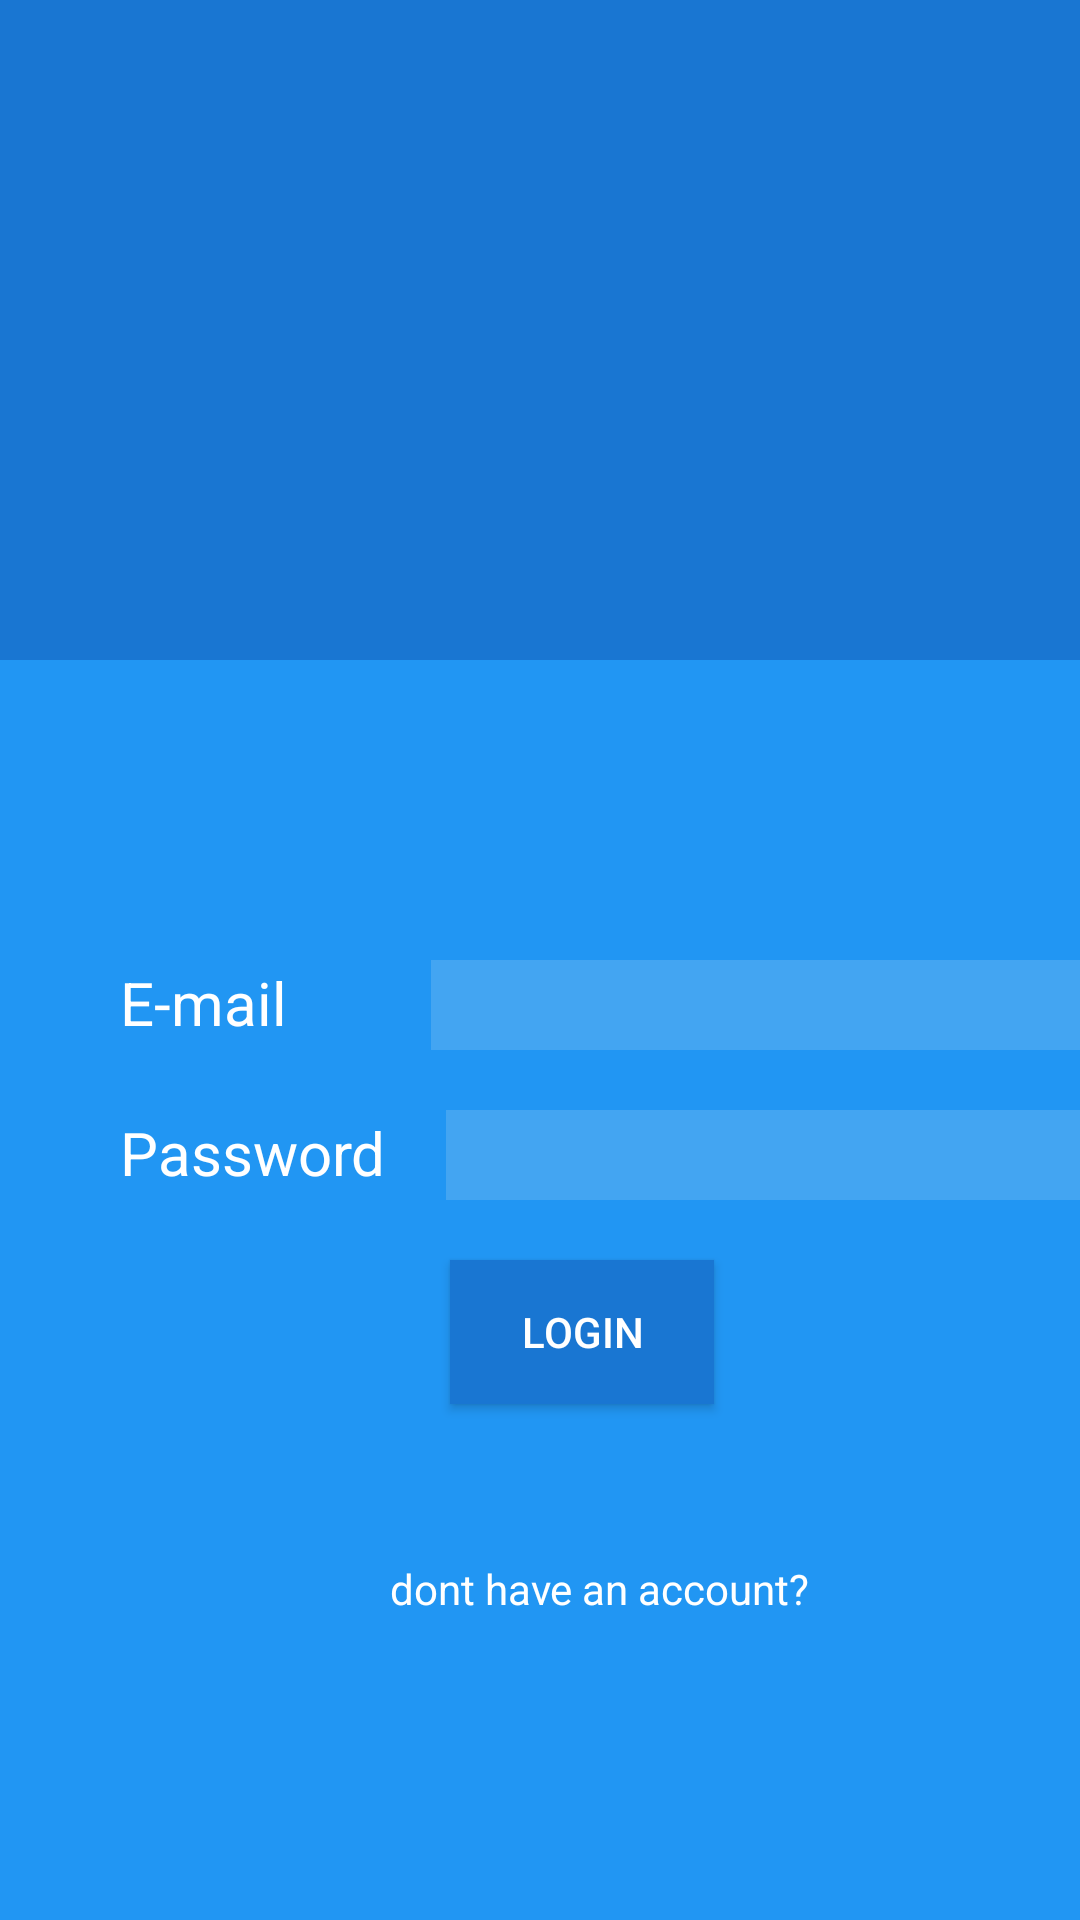

This screen was rendered from an Android layout file. Write that file and the resources it references.
<!-- AndroidManifest.xml: application theme AppTheme -->
<!-- res/layout/activity_main.xml -->
<?xml version="1.0" encoding="utf-8"?>
<LinearLayout
    xmlns:android="http://schemas.android.com/apk/res/android"
    xmlns:app="http://schemas.android.com/apk/res-auto"
    xmlns:tools="http://schemas.android.com/tools"
    android:layout_width="match_parent"
    android:layout_height="match_parent"
    tools:context=".MainActivity"
    android:orientation="vertical">

    <RelativeLayout
        android:layout_width="match_parent"
        android:layout_height="220dp"
        android:background="@color/blueDark">

    </RelativeLayout>

    <RelativeLayout
        android:layout_width="match_parent"
        android:layout_height="match_parent"
        android:background="@color/blue">

        <LinearLayout
            android:id="@+id/line1"
            android:layout_width="wrap_content"
            android:layout_height="wrap_content"
            android:orientation="horizontal"
            android:layout_marginStart="40dp"
            android:layout_marginTop="100dp">

            <TextView
                android:layout_width="wrap_content"
                android:layout_height="wrap_content"
                android:text="@string/email"
                android:textSize="20sp"
                android:textColor="@color/white"/>

            <EditText
                android:id="@+id/signin_email"
                android:layout_width="230dp"
                android:layout_height="30dp"
                android:layout_marginStart="48dp"
                android:inputType="textEmailAddress"
                android:background="@color/blue_some"
                />

        </LinearLayout>

        <TextView
            android:layout_width="wrap_content"
            android:layout_height="wrap_content"
            android:text="@string/warn_email"
            android:textColor="@color/red"
            android:layout_marginStart="148dp"
            android:layout_marginTop="130dp"
            android:visibility="invisible"  />



        <LinearLayout
            android:id="@+id/line2"
            android:layout_width="wrap_content"
            android:layout_height="wrap_content"
            android:orientation="horizontal"
            android:layout_marginStart="40dp"
            android:layout_marginTop="150dp">

            <TextView
                android:layout_width="wrap_content"
                android:layout_height="wrap_content"
                android:text="@string/password"
                android:textSize="20sp"
                android:textColor="@color/white"/>

            <EditText
                android:id="@+id/signin_password"
                android:layout_width="230dp"
                android:layout_height="30dp"
                android:layout_marginStart="20dp"
                android:background="@color/blue_some"
                android:inputType="textPassword"
                />

        </LinearLayout>

        <TextView
            android:layout_width="wrap_content"
            android:layout_height="wrap_content"
            android:text="@string/warn_password"
            android:textColor="@color/red"
            android:layout_marginStart="148dp"
            android:layout_marginTop="180dp"
            android:visibility="invisible"/>

        <Button
            android:id="@+id/login_button"
            android:layout_width="wrap_content"
            android:layout_height="wrap_content"
            android:text="@string/login"
            android:background="@color/blueDark"
            android:textColor="@color/white"
            android:layout_marginStart="150dp"
            android:layout_marginTop="200dp"/>

        <TextView
            android:id="@+id/jump_to_sign_up"
            android:layout_width="wrap_content"
            android:layout_height="wrap_content"
            android:layout_marginStart="130dp"
            android:layout_marginTop="300dp"
            android:text="@string/registeration"
            android:textColor="@color/white" />

        <ProgressBar
            android:id="@+id/progressbar"
            android:layout_width="wrap_content"
            android:layout_height="wrap_content"
            android:layout_centerVertical="false"
            android:layout_centerHorizontal="true"
            android:visibility="gone"/>


    </RelativeLayout>

</LinearLayout>
<!-- resources referenced by this layout -->
<resources>
  <color name="blue">#2196f3</color>
  <color name="blueDark">#1976d2</color>
  <color name="blue_some">#43a5f2</color>
  <color name="red">#ff271c</color>
  <color name="white">#ffffff</color>
  <string name="email">E-mail</string>
  <string name="login">Login</string>
  <string name="password">Password</string>
  <string name="registeration">dont have an account?</string>
  <string name="warn_email">Invalid email</string>
  <string name="warn_password">Invalid password</string>
  <style name="AppTheme" parent="Theme.AppCompat.Light.NoActionBar">
          
          <item name="colorPrimary">@color/colorPrimary</item>
          <item name="colorPrimaryDark">@color/colorPrimaryDark</item>
          <item name="colorAccent">@color/colorAccent</item>
  
      </style>
  <color name="colorPrimary">#008577</color>
  <color name="colorPrimaryDark">#00574B</color>
  <color name="colorAccent">#D81B60</color>
</resources>
